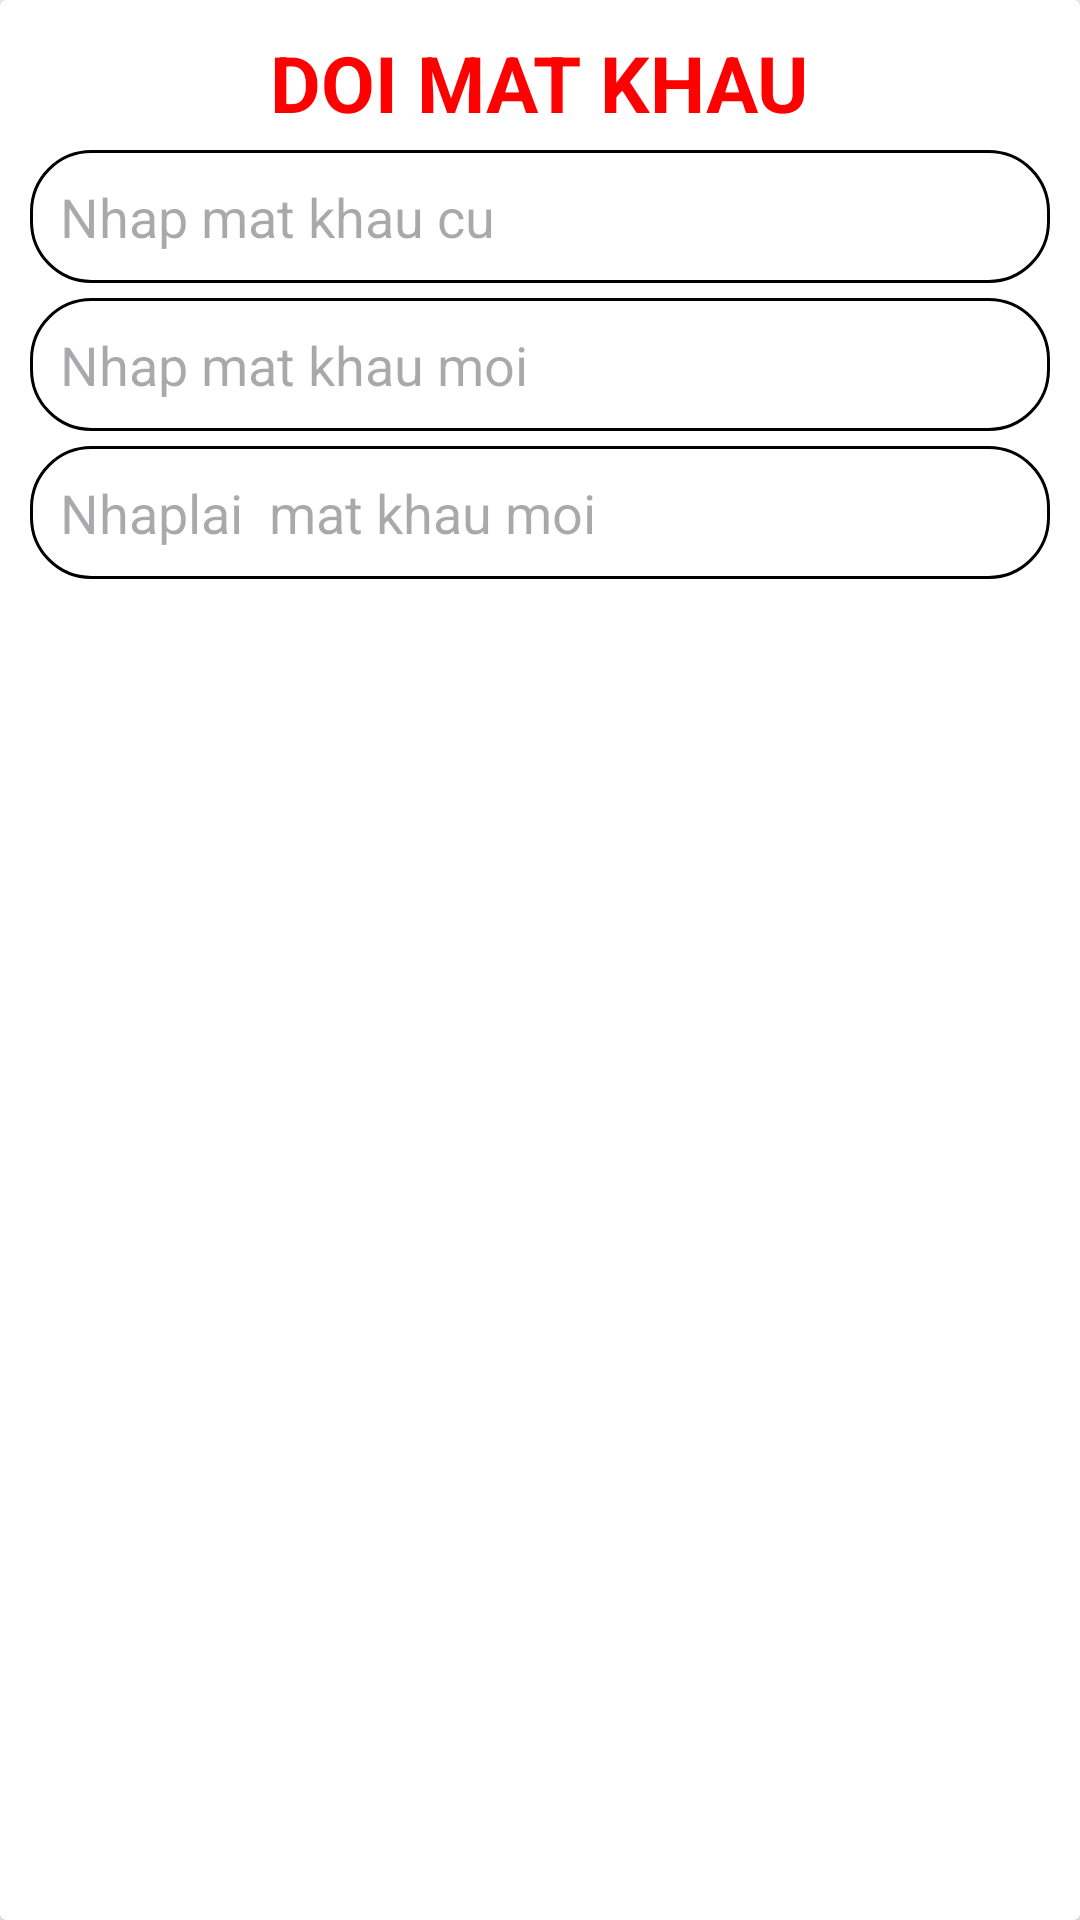

Reconstruct the res/layout file that produces this screen, plus the resources it refers to.
<!-- AndroidManifest.xml: application theme Theme.Codes -->
<!-- res/layout/dialog_doi_mat_khau.xml -->
<?xml version="1.0" encoding="utf-8"?>
<androidx.cardview.widget.CardView xmlns:android="http://schemas.android.com/apk/res/android"
    android:layout_width="match_parent"
    android:layout_height="wrap_content"
    xmlns:app="http://schemas.android.com/apk/res-auto">

    <LinearLayout
        android:layout_width="match_parent"
        android:layout_height="wrap_content"
        android:orientation="vertical"
        android:gravity="center"
        android:padding="10dp">
        <TextView
            android:layout_width="wrap_content"
            android:layout_height="wrap_content"
            android:textColor="#FF0000"
            android:text="Doi mat khau"
            android:textAllCaps="true"
            android:textSize="26sp"
            android:textStyle="bold"
            />

        <EditText
            android:id="@+id/edtOldPass"
            android:layout_width="match_parent"
            android:layout_height="wrap_content"
            android:hint="Nhap mat khau cu"
            android:background="@drawable/custom_edittext"
            android:layout_marginTop="5dp"/>

        <EditText
            android:id="@+id/edtNewPass"
            android:layout_width="match_parent"
            android:layout_height="wrap_content"
            android:hint="Nhap mat khau moi"
            android:background="@drawable/custom_edittext"
            android:layout_marginTop="5dp"/>

        <EditText
            android:id="@+id/edtReNewPass"
            android:layout_width="match_parent"
            android:layout_height="wrap_content"
            android:hint="Nhaplai  mat khau moi"
            android:background="@drawable/custom_edittext"
            android:layout_marginTop="5dp"/>



    </LinearLayout>

</androidx.cardview.widget.CardView>
<!-- resources referenced by this layout -->
<resources>
  <!-- drawable custom_edittext (drawable) -->
  <?xml version="1.0" encoding="utf-8"?>
  <shape xmlns:android="http://schemas.android.com/apk/res/android">
      <stroke android:width="1dp"
          android:color="@color/black"/>
  
      <padding android:bottom="10dp"
          android:top="10dp"
          android:left="10dp"
          android:right="10dp"/>
  
      <corners android:radius="20dp"/>
  </shape>
  <style name="Theme.Codes" parent="Base.Theme.Codes" />
  <style name="Base.Theme.Codes" parent="Theme.Material3.DayNight.NoActionBar">
          
          
      </style>
  <!-- not gathered from this repository: default colours our renderer supplied (Android Studio template values) -->
  <color name="black">#FF000000</color>
</resources>
